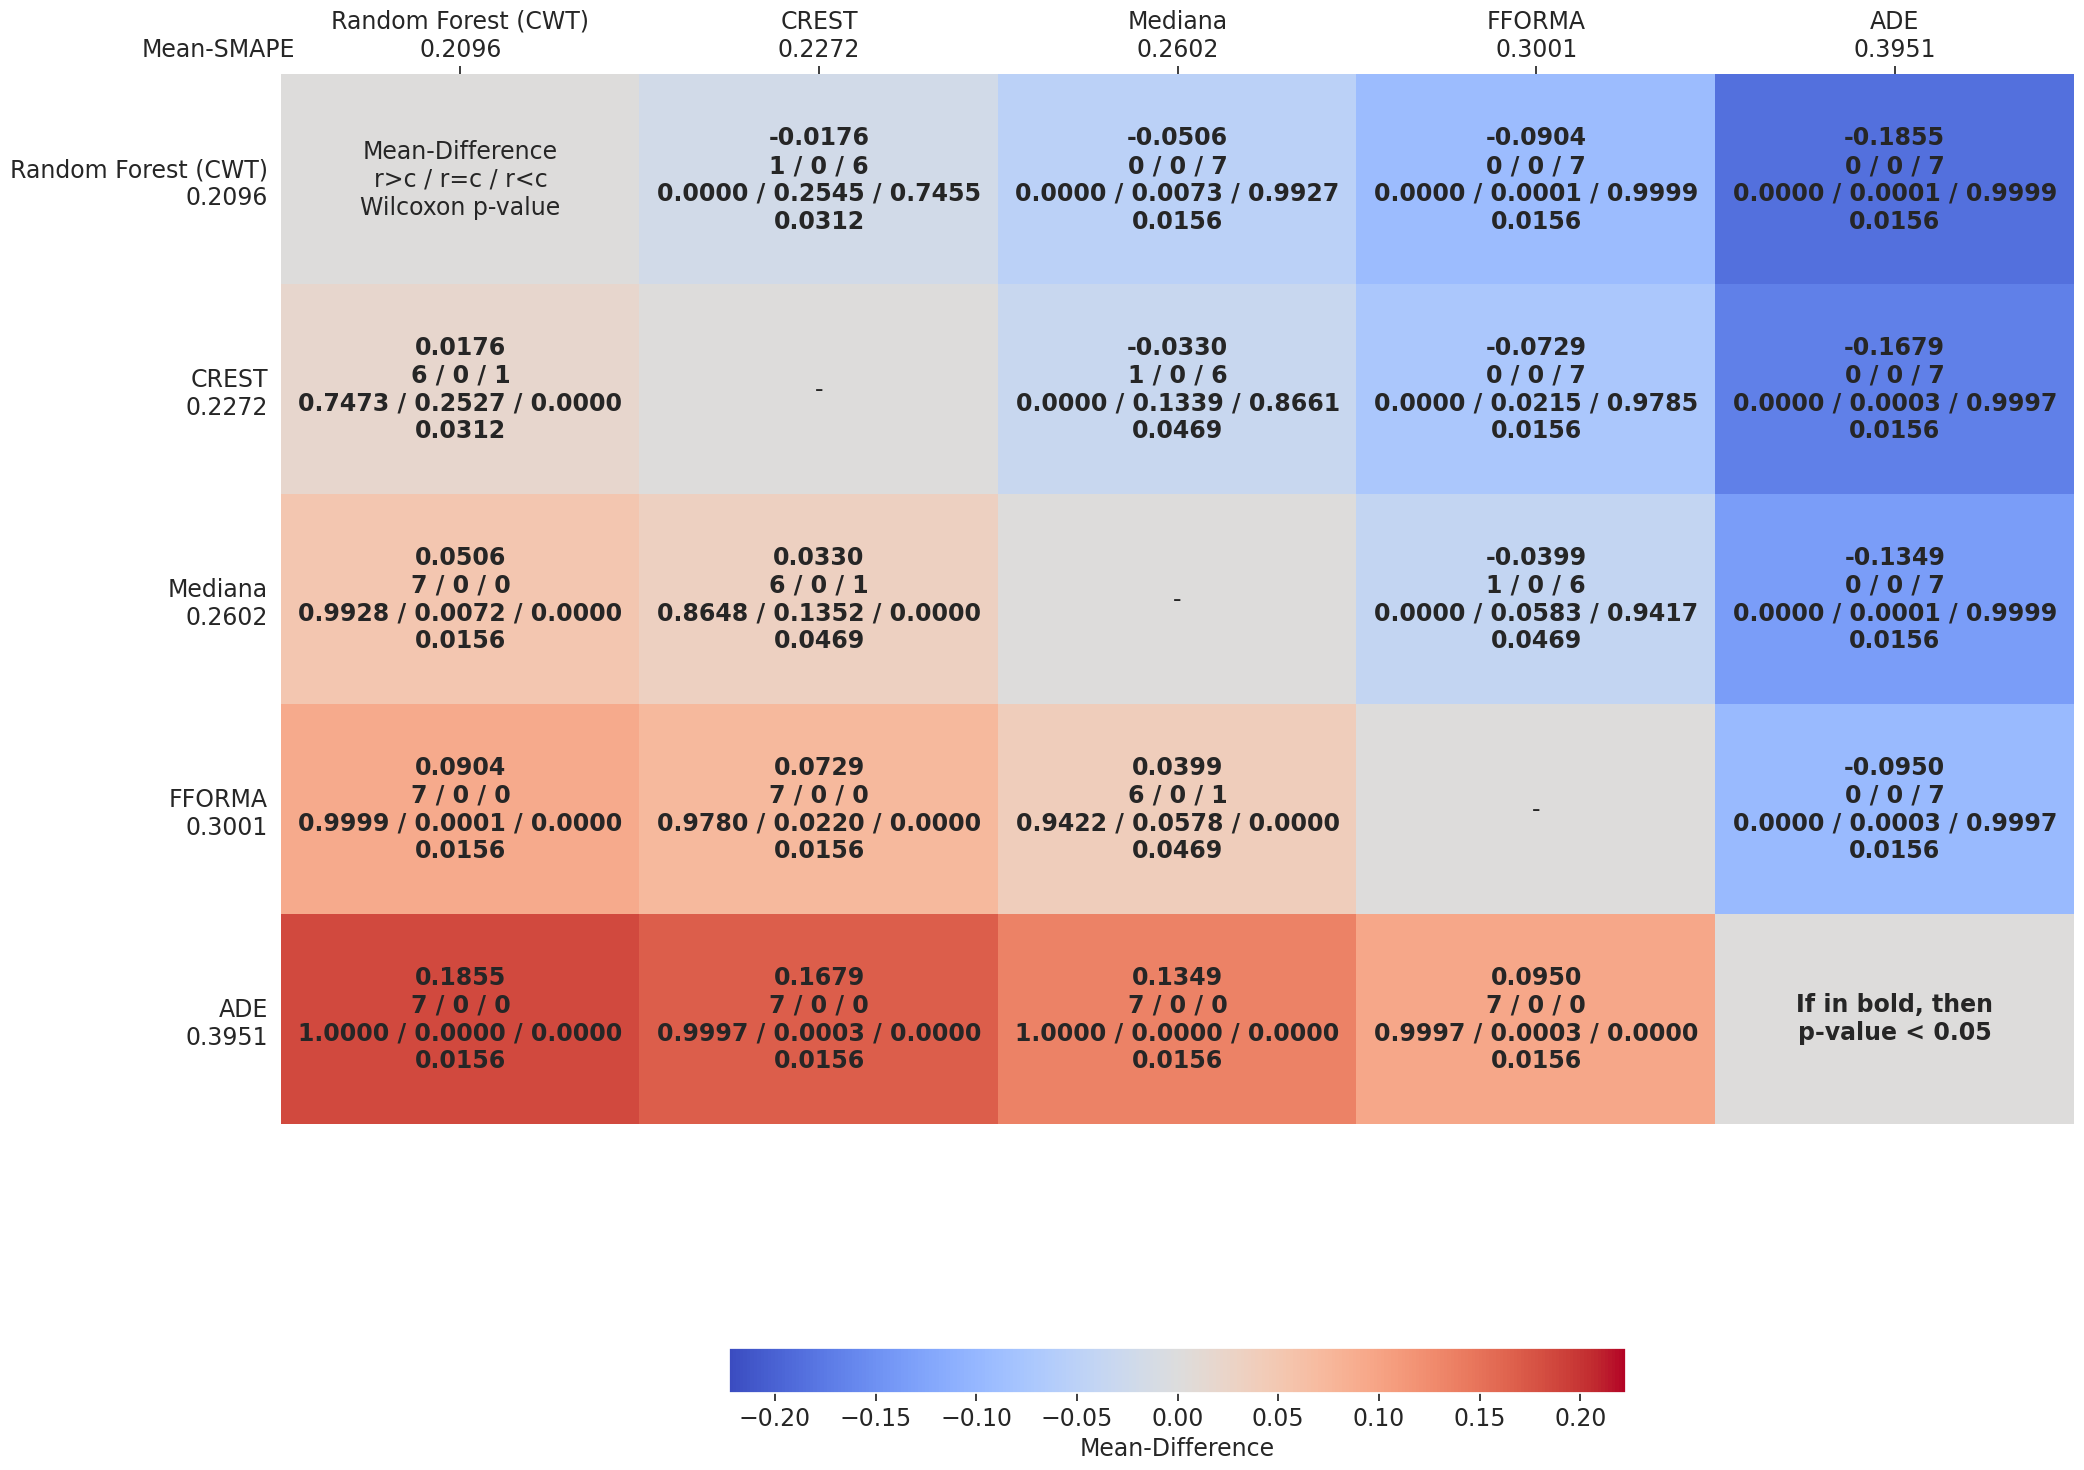

Data behind this chart, as committed beside it:
comparates, Random Forest (CWT), CREST, Mediana, FFORMA, ADE
Random Forest (CWT), Mean-Difference?r>c / r=c / r<c?Wilcoxon…, -0.0176?1 / 0 / 6?0.0000 / 0.2545 / 0.74…, -0.0506?0 / 0 / 7?0.0000 / 0.0073 / 0.99…, -0.0904?0 / 0 / 7?0.0000 / 0.0001 / 0.99…, -0.1855?0 / 0 / 7?0.0000 / 0.0001 / 0.99…
CREST, 0.0176?6 / 0 / 1?0.7473 / 0.2527 / 0.000…, -, -0.0330?1 / 0 / 6?0.0000 / 0.1339 / 0.86…, -0.0729?0 / 0 / 7?0.0000 / 0.0215 / 0.97…, -0.1679?0 / 0 / 7?0.0000 / 0.0003 / 0.99…
Mediana, 0.0506?7 / 0 / 0?0.9928 / 0.0072 / 0.000…, 0.0330?6 / 0 / 1?0.8648 / 0.1352 / 0.000…, -, -0.0399?1 / 0 / 6?0.0000 / 0.0583 / 0.94…, -0.1349?0 / 0 / 7?0.0000 / 0.0001 / 0.99…
FFORMA, 0.0904?7 / 0 / 0?0.9999 / 0.0001 / 0.000…, 0.0729?7 / 0 / 0?0.9780 / 0.0220 / 0.000…, 0.0399?6 / 0 / 1?0.9422 / 0.0578 / 0.000…, -, -0.0950?0 / 0 / 7?0.0000 / 0.0003 / 0.99…
ADE, 0.1855?7 / 0 / 0?1.0000 / 0.0000 / 0.000…, 0.1679?7 / 0 / 0?0.9997 / 0.0003 / 0.000…, 0.1349?7 / 0 / 0?1.0000 / 0.0000 / 0.000…, 0.0950?7 / 0 / 0?0.9997 / 0.0003 / 0.000…, If in bold, then?p-value < 0.05
